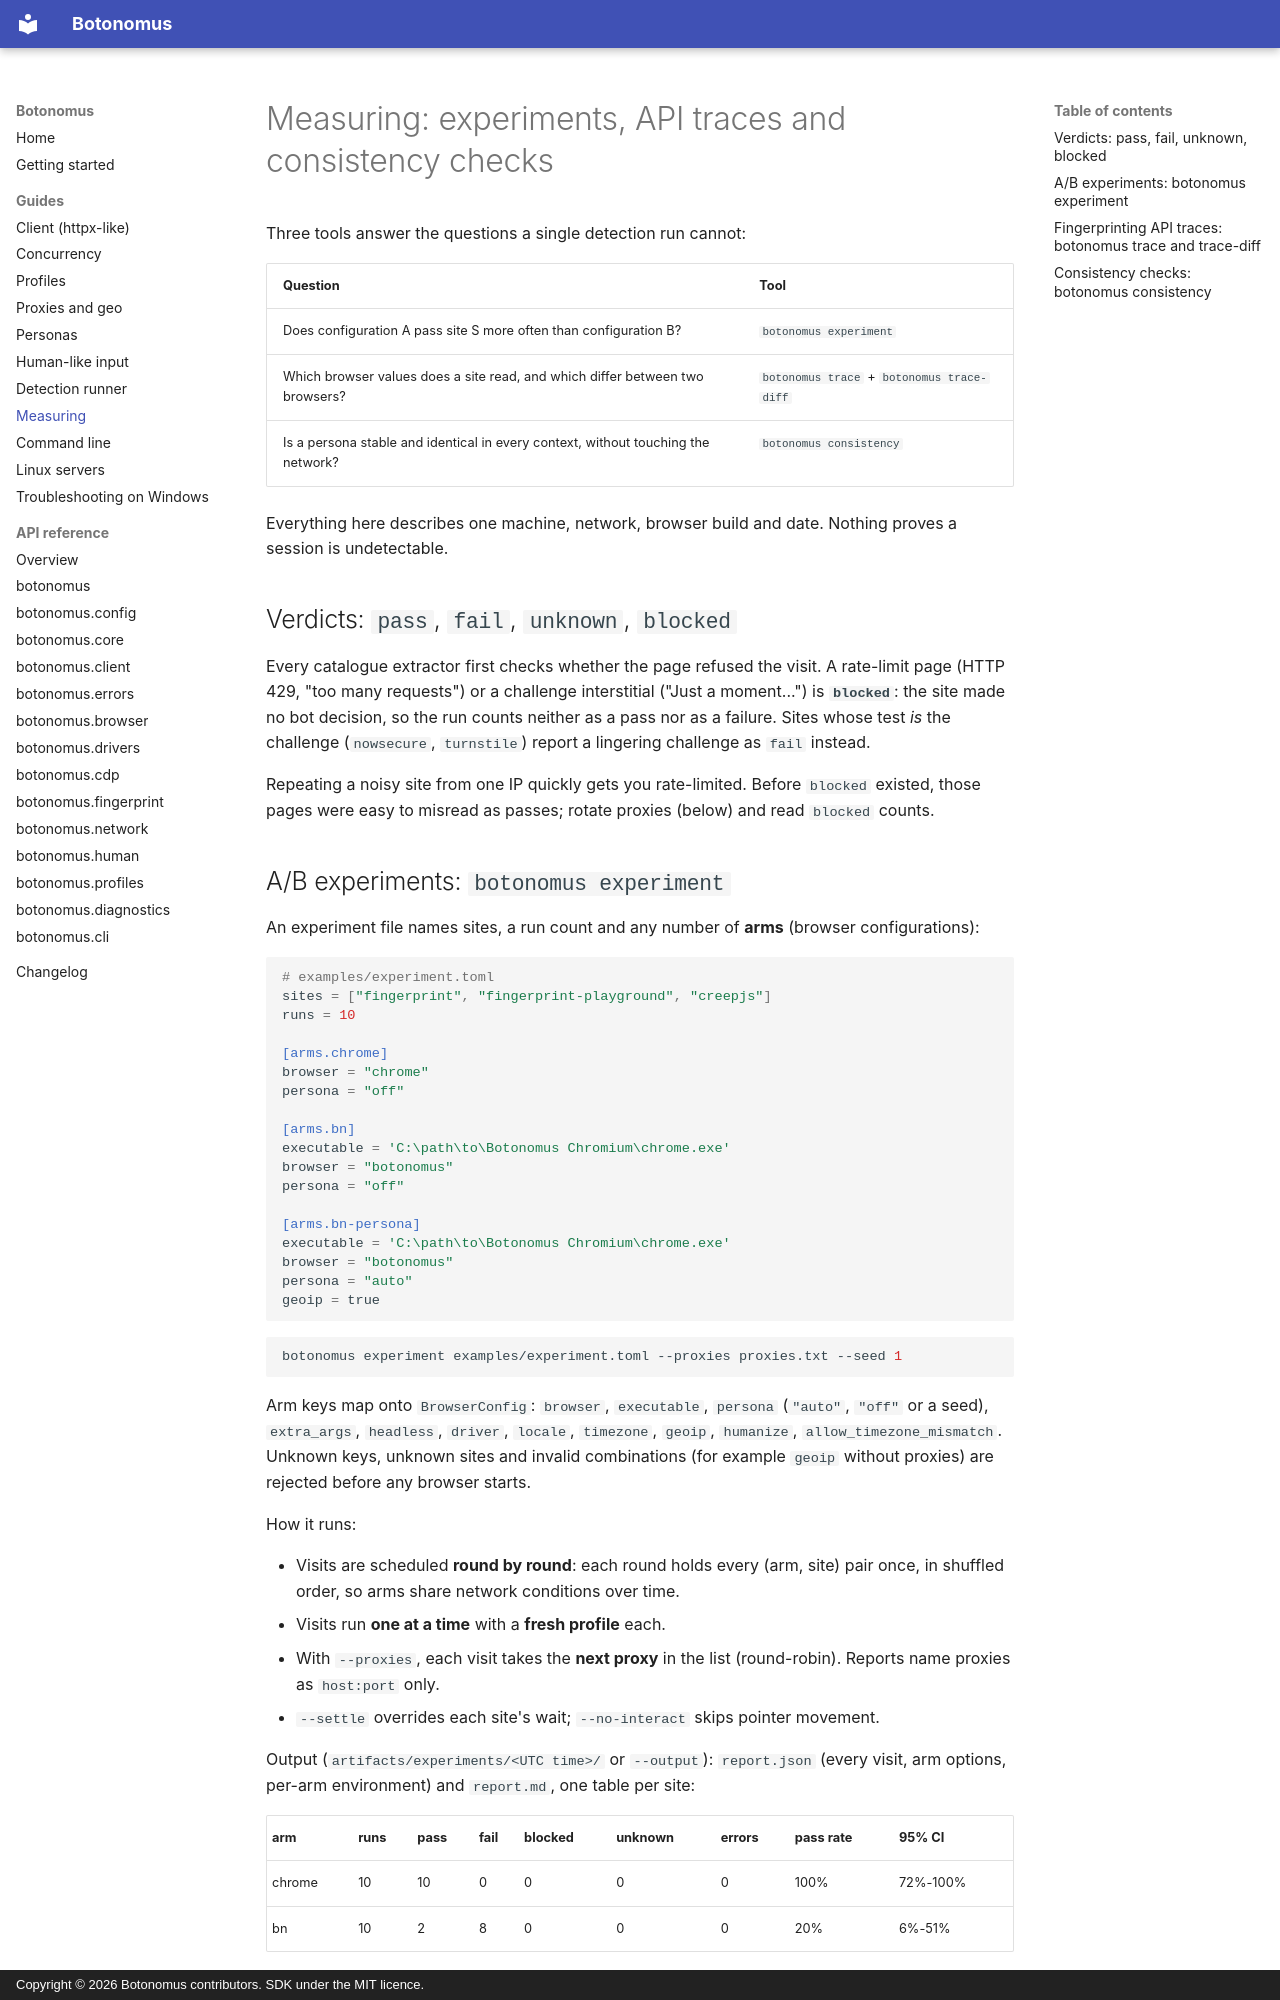

repository: Kuduxaaa/botonomus · page: guides/measuring/index.html · generator: mkdocs · copyright: Copyright © 2026 Botonomus contributors. SDK under the MIT licence.

# Measuring: experiments, API traces and consistency checks

Three tools answer the questions a single detection run cannot:

| Question | Tool |
|---|---|
| Does configuration A pass site S more often than configuration B? | `botonomus experiment` |
| Which browser values does a site read, and which differ between two browsers? | `botonomus trace` + `botonomus trace-diff` |
| Is a persona stable and identical in every context, without touching the network? | `botonomus consistency` |

Everything here describes one machine, network, browser build and date. Nothing proves a session is undetectable.

## Verdicts: `pass`, `fail`, `unknown`, `blocked`

Every catalogue extractor first checks whether the page refused the visit. A rate-limit page (HTTP 429, "too many requests") or a challenge interstitial ("Just a moment...") is **`blocked`**: the site made no bot decision, so the run counts neither as a pass nor as a failure. Sites whose test *is* the challenge (`nowsecure`, `turnstile`) report a lingering challenge as `fail` instead.

Repeating a noisy site from one IP quickly gets you rate-limited. Before `blocked` existed, those pages were easy to misread as passes; rotate proxies (below) and read `blocked` counts.

## A/B experiments: `botonomus experiment`

An experiment file names sites, a run count and any number of **arms** (browser configurations):

```toml
# examples/experiment.toml
sites = ["fingerprint", "fingerprint-playground", "creepjs"]
runs = 10

[arms.chrome]
browser = "chrome"
persona = "off"

[arms.bn]
executable = 'C:\path\to\Botonomus Chromium\chrome.exe'
browser = "botonomus"
persona = "off"

[arms.bn-persona]
executable = 'C:\path\to\Botonomus Chromium\chrome.exe'
browser = "botonomus"
persona = "auto"
geoip = true
```

```bash
botonomus experiment examples/experiment.toml --proxies proxies.txt --seed 1
```

Arm keys map onto `BrowserConfig`: `browser`, `executable`, `persona` (`"auto"`, `"off"` or a seed), `extra_args`, `headless`, `driver`, `locale`, `timezone`, `geoip`, `humanize`, `allow_timezone_mismatch`. Unknown keys, unknown sites and invalid combinations (for example `geoip` without proxies) are rejected before any browser starts.

How it runs:

- Visits are scheduled **round by round**: each round holds every (arm, site) pair once, in shuffled order, so arms share network conditions over time.
- Visits run **one at a time** with a **fresh profile** each.
- With `--proxies`, each visit takes the **next proxy** in the list (round-robin). Reports name proxies as `host:port` only.
- `--settle` overrides each site's wait; `--no-interact` skips pointer movement.

Output (`artifacts/experiments/<UTC time>/` or `--output`): `report.json` (every visit, arm options, per-arm environment) and `report.md`, one table per site:

| arm | runs | pass | fail | blocked | unknown | errors | pass rate | 95% CI |
|---|---|---|---|---|---|---|---|---|
| chrome | 10 | 10 | 0 | 0 | 0 | 0 | 100% | 72%-100% |
| bn | 10 | 2 | 8 | 0 | 0 | 0 | 20% | 6%-51% |

The pass rate and its **Wilson 95 % interval** use decided runs (`pass + fail`) only. Overlapping intervals do not establish a difference; collect more runs before concluding anything. A handful of runs on a noisy site proves little: on 2026-10-04, three unproxied runs of one configuration on demo.fingerprint.com gave 2/3 passes that turned out to be rate-limit pages.

From Python: `botonomus.diagnostics.load_spec`, `run_experiment`.
